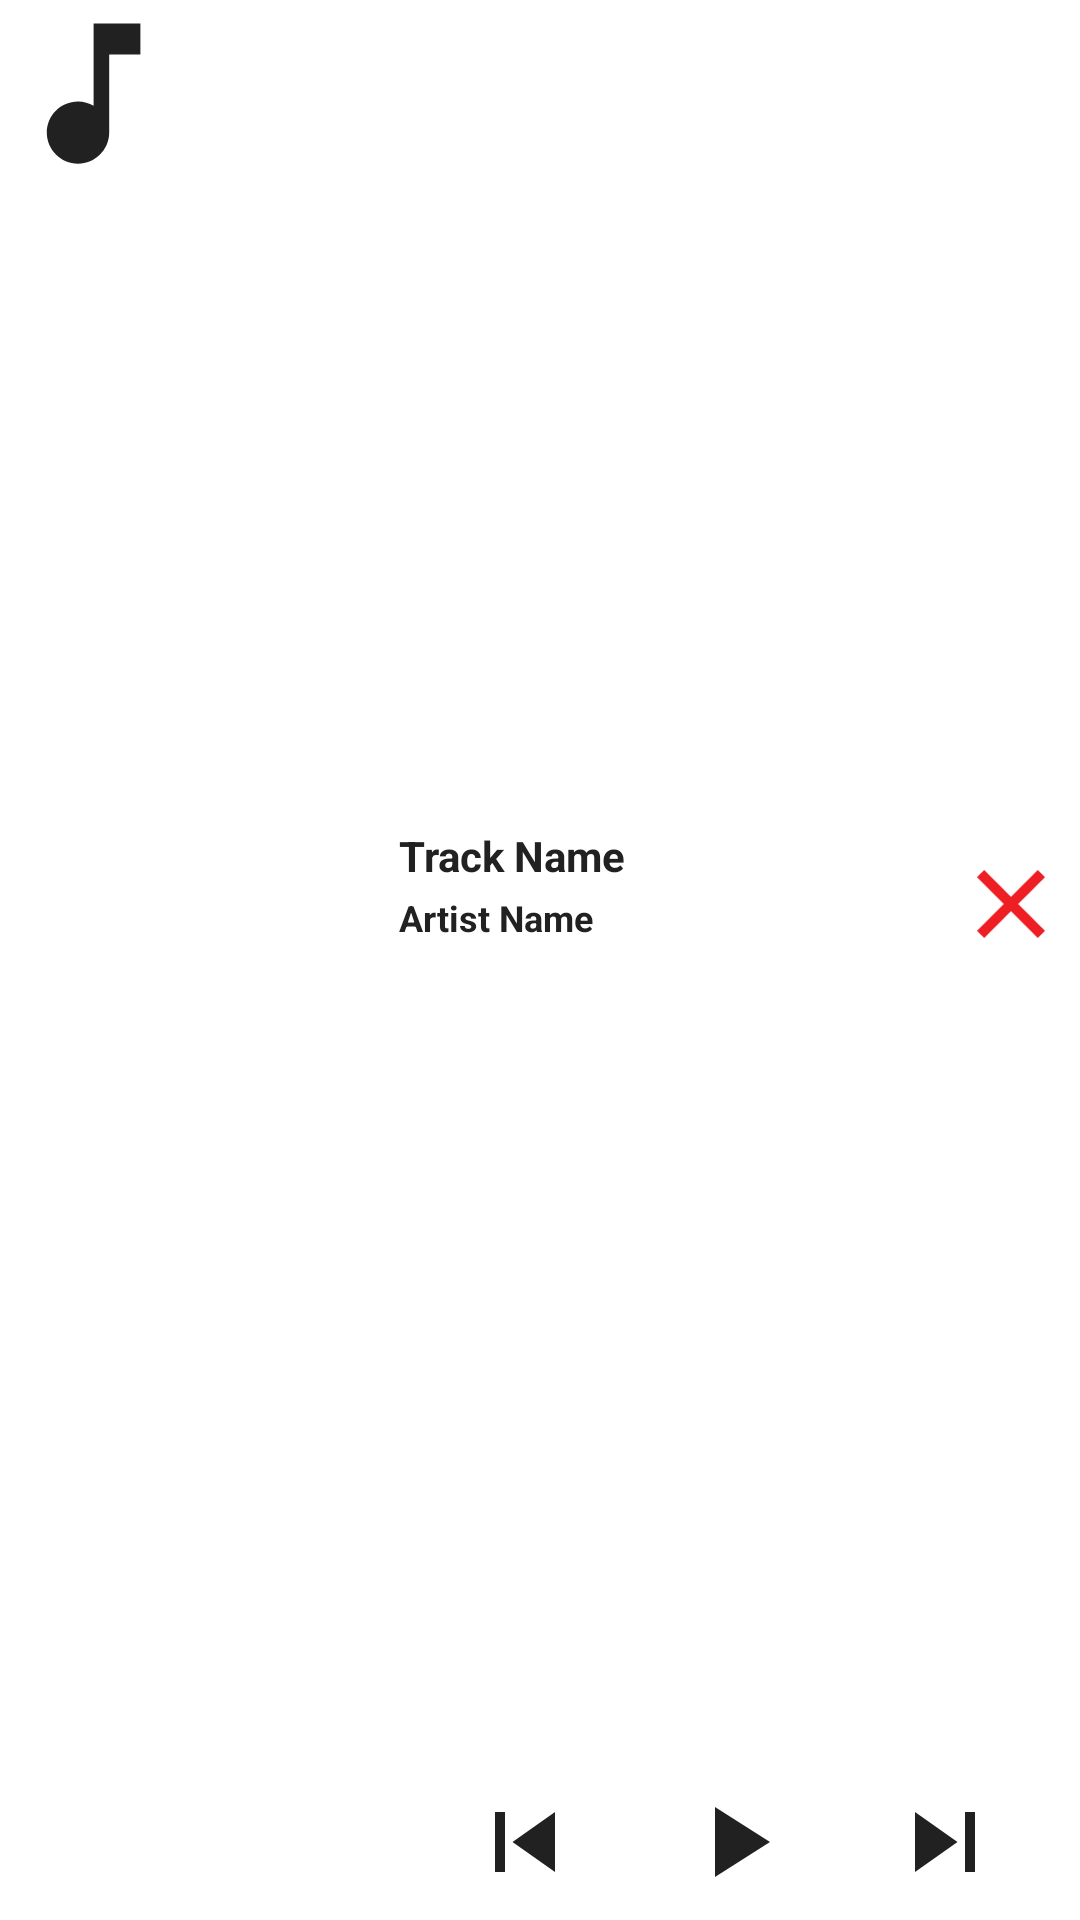

Here is an Android app screen rendered from its layout file. Give the layout XML and the strings, colors and styles it references.
<!-- AndroidManifest.xml: application theme AppTheme -->
<!-- res/layout/notification_big_layout.xml -->
<?xml version="1.0" encoding="utf-8"?>

<LinearLayout
    android:layout_width="match_parent"
    xmlns:android="http://schemas.android.com/apk/res/android"
    android:orientation="horizontal"
    android:background="@color/colorBackgroundPrimary"
    android:layout_height="wrap_content">

    <ImageView
        android:layout_width="@dimen/notification_big_controls_album_icon_width"
        android:contentDescription="@string/album_icon"
        android:src="@drawable/album_icon"
        android:scaleType="centerCrop"
        android:id="@+id/image_view_album_notification_big_layout"
        android:layout_height="@dimen/notification_big_controls_album_icon_height"/>

    <LinearLayout
        android:layout_width="0dp"
        android:orientation="vertical"
        android:layout_marginTop="@dimen/common_layout_margin_top"
        android:layout_marginStart="@dimen/common_layout_margin_left"
        android:layout_marginLeft="@dimen/common_layout_margin_left"
        android:layout_marginRight="@dimen/common_layout_margin_right"
        android:layout_marginEnd="@dimen/common_layout_margin_right"
        android:layout_marginBottom="@dimen/common_layout_margin_bottom"
        android:layout_weight="1"
        android:layout_height="match_parent">


        <LinearLayout
            android:layout_width="match_parent"
            android:orientation="horizontal"
            android:layout_weight="1"
            android:gravity="center"
            android:layout_height="0dp">

            <LinearLayout
                android:layout_width="0dp"
                android:layout_weight="1"
                android:orientation="vertical"
                android:layout_height="wrap_content">

            <TextView
                android:layout_width="match_parent"
                android:text="@string/track_title"
                android:singleLine="true"
                android:id="@+id/text_view_song_title_notification_big_layout"
                android:layout_marginBottom="@dimen/common_view_margin_bottom"
                android:textColor="@color/colorAccent"
                android:textStyle="bold"
                android:textAppearance="@style/TextAppearance.AppCompat.Small"
                android:layout_height="wrap_content" />

            <TextView
                android:layout_width="match_parent"
                android:text="@string/artist_name"
                android:singleLine="true"
                android:id="@+id/text_view_artist_name_notification_big_layout"
                android:textSize="@dimen/text_size_small"
                android:textColor="@color/colorAccent"
                android:textStyle="bold"
                android:layout_marginBottom="@dimen/common_view_margin_bottom"
                android:textAppearance="@style/TextAppearance.AppCompat.Small"
                android:layout_height="wrap_content" />

           </LinearLayout>

            <ImageView
                android:layout_width="@dimen/notification_big_stop_service_width"
                android:layout_height="@dimen/notification_big_stop_service_height"
                android:clickable="true"
                android:focusable="true"
                android:layout_marginTop="@dimen/common_other_layout_margin"
                android:layout_marginEnd="@dimen/common_other_layout_margin"
                android:contentDescription="@string/stop_service"
                android:scaleType="centerCrop"
                android:id="@+id/image_button_service_stop_big_notification"
                android:src="@drawable/ic_stop_service"/>

        </LinearLayout>

        <ImageView
            android:layout_width="match_parent"
            android:layout_height="1dp"
            android:layout_marginBottom="@dimen/common_view_margin_bottom"
            android:contentDescription="@string/view_line"
            android:background="@color/colorPrimaryDark"/>

        <LinearLayout
            android:layout_width="match_parent"
            android:orientation="horizontal"
            android:gravity="center"
            android:layout_marginBottom="@dimen/common_layout_margin_bottom"
            android:layout_height="wrap_content">

            <ImageView
                android:layout_width="@dimen/notification_big_controls_width"
                android:clickable="true"
                android:focusable="true"
                android:background="@drawable/button_overflow_selector"
                android:contentDescription="@string/previous_track"
                android:src="@drawable/ic_action_previous"
                android:scaleType="centerCrop"
                android:id="@+id/image_view_previous_track_notification_big_layout"
                android:layout_height="@dimen/notification_big_controls_height" />

            <ImageView
                android:layout_width="@dimen/notification_big_controls_width"
                android:scaleType="centerCrop"
                android:contentDescription="@string/play_pause"
                android:src="@drawable/icon_play"
                android:clickable="true"
                android:focusable="true"
                android:background="@drawable/button_overflow_selector"
                android:id="@+id/image_view_play_pause_notification_big_layout"
                android:layout_marginLeft="@dimen/notification_big_controls_margin"
                android:layout_marginRight="@dimen/notification_big_controls_margin"
                android:layout_height="@dimen/notification_big_controls_height" />

            <ImageView
                android:layout_width="@dimen/notification_big_controls_width"
                android:contentDescription="@string/next_track"
                android:scaleType="centerCrop"
                android:id="@+id/image_view_next_track_notification_big_layout"
                android:background="@drawable/button_overflow_selector"
                android:clickable="true"
                android:focusable="true"
                android:src="@drawable/ic_action_next"
                android:layout_height="@dimen/notification_big_controls_height" />

        </LinearLayout>
    </LinearLayout>
</LinearLayout>
<!-- resources referenced by this layout -->
<resources>
  <color name="colorAccent">#212121</color>
  <color name="colorBackgroundPrimary">#ffffffff</color>
  <color name="colorPrimaryDark">#ffffffff</color>
  <dimen name="common_layout_margin_bottom">3dp</dimen>
  <dimen name="common_layout_margin_left">3dp</dimen>
  <dimen name="common_layout_margin_right">3dp</dimen>
  <dimen name="common_layout_margin_top">3dp</dimen>
  <dimen name="common_other_layout_margin">5dp</dimen>
  <dimen name="common_view_margin_bottom">3dp</dimen>
  <dimen name="notification_big_controls_album_icon_height">130dp</dimen>
  <dimen name="notification_big_controls_album_icon_width">130dp</dimen>
  <dimen name="notification_big_controls_height">40dp</dimen>
  <dimen name="notification_big_controls_margin">30dp</dimen>
  <dimen name="notification_big_controls_width">40dp</dimen>
  <dimen name="notification_big_stop_service_height">30dp</dimen>
  <dimen name="notification_big_stop_service_width">30dp</dimen>
  <dimen name="text_size_small">12sp</dimen>
  <!-- drawable album_icon (drawable) -->
  <vector android:height="24dp" android:tint="#212121"
      android:viewportHeight="50.0" android:viewportWidth="50.0"
      android:width="24dp" xmlns:android="http://schemas.android.com/apk/res/android">
      <path android:fillColor="#212121"
          android:pathData="M12,3v10.55c-0.59,-0.34 -1.27,-0.55 -2,-0.55 -2.21,0 -4,1.79 -4,4s1.79,4 4,4 4,-1.79 4,-4V7h4V3h-6z"/>
  </vector>
  <!-- drawable button_overflow_selector (drawable) -->
  <?xml version="1.0" encoding="utf-8"?>
  
  <shape android:shape="rectangle"
      xmlns:android="http://schemas.android.com/apk/res/android">
  
      <solid
          android:color="@color/colorBackgroundPrimary"/>
  
      <corners
          android:radius="100dp" />
  
      <size
          android:width="@dimen/overflow_background_width"
          android:height="@dimen/overflow_background_height"/>
  
  
  
  
  </shape>
  <!-- drawable ic_action_next (drawable) -->
  <vector android:height="24dp" android:tint="#212121"
      android:viewportHeight="24.0" android:viewportWidth="24.0"
      android:width="24dp" xmlns:android="http://schemas.android.com/apk/res/android">
      <path android:fillColor="#FF000000" android:pathData="M6,18l8.5,-6L6,6v12zM16,6v12h2V6h-2z"/>
  </vector>
  <!-- drawable ic_action_previous (drawable) -->
  <vector android:height="24dp" android:tint="#212121"
      android:viewportHeight="24.0" android:viewportWidth="24.0"
      android:width="24dp" xmlns:android="http://schemas.android.com/apk/res/android">
      <path android:fillColor="#FF000000" android:pathData="M6,6h2v12L6,18zM9.5,12l8.5,6L18,6z"/>
  </vector>
  <!-- drawable ic_stop_service: png bitmap (drawable, 39749 bytes) -->
  <!-- drawable icon_play (drawable) -->
  <vector android:height="48dp" android:tint="#212121"
      android:viewportHeight="24.0" android:viewportWidth="24.0"
      android:width="48dp"
      xmlns:android="http://schemas.android.com/apk/res/android">
      <path android:fillColor="#212121" android:pathData="M8,5v14l11,-7z"/>
  </vector>
  <string name="album_icon">Album Icon</string>
  <string name="artist_name">Artist Name</string>
  <string name="next_track">Next Track</string>
  <string name="play_pause">Play / Pause </string>
  <string name="previous_track">Previous Track</string>
  <string name="stop_service">Stop Service</string>
  <string name="track_title">Track Name</string>
  <string name="view_line">View Line</string>
  <style name="AppTheme" parent="Theme.MaterialComponents.Light.NoActionBar">
          
          <item name="colorPrimary">@color/colorPrimary</item>
          <item name="colorPrimaryDark">@color/colorPrimaryDark</item>
          <item name="colorAccent">@color/colorAccent</item>
  
          <item name="android:windowActivityTransitions">true</item>
      </style>
  <dimen name="overflow_background_width">50dp</dimen>
  <dimen name="overflow_background_height">50dp</dimen>
  <color name="colorPrimary">#ffffffff</color>
</resources>
